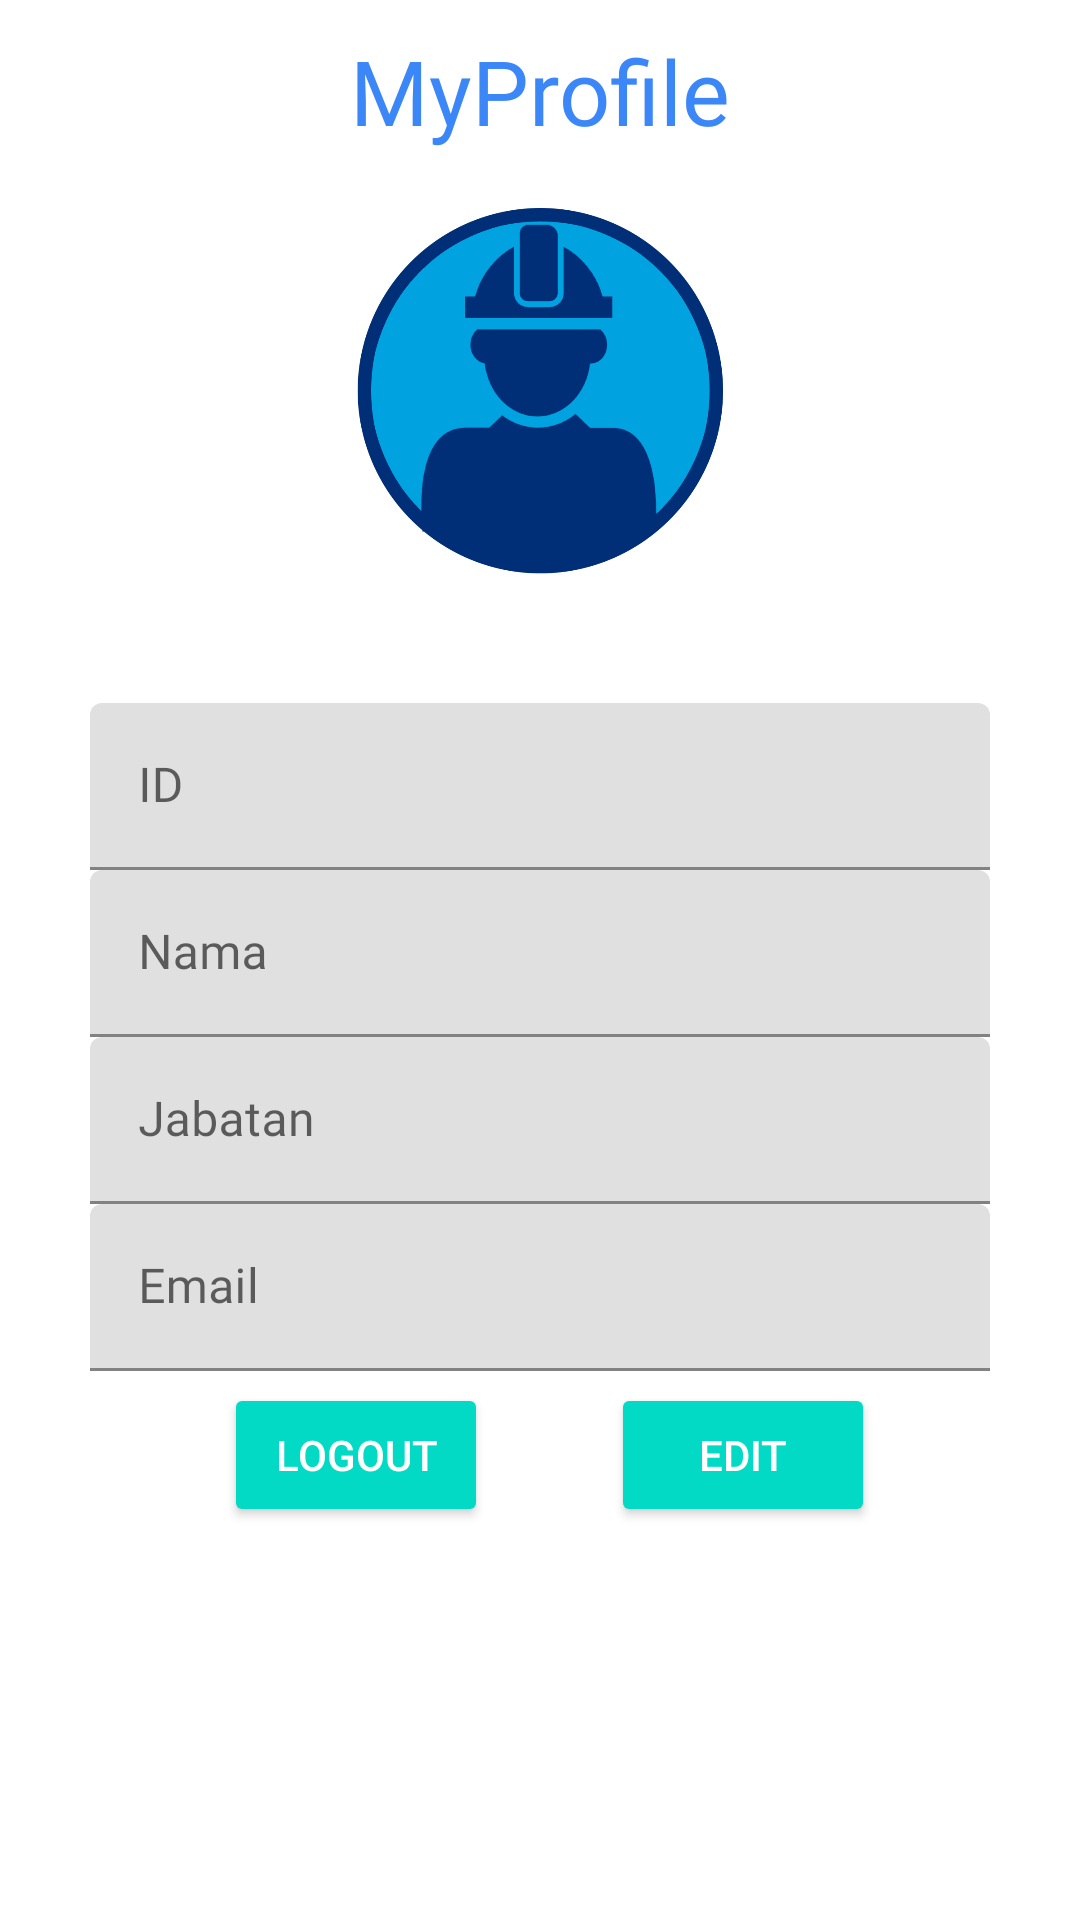

Write the Android layout XML for this screen, with the resource values it uses.
<!-- AndroidManifest.xml: application theme Theme.AAPelindo -->
<!-- res/layout/activity_profile.xml -->
<?xml version="1.0" encoding="utf-8"?>
<LinearLayout
    xmlns:android="http://schemas.android.com/apk/res/android"
    xmlns:app="http://schemas.android.com/apk/res-auto"
    xmlns:tools="http://schemas.android.com/tools"
    android:layout_width="match_parent"
    android:layout_height="match_parent"
    tools:context=".profile">

    <ScrollView
        android:layout_width="match_parent"
        android:layout_height="match_parent"
        android:fillViewport="true" >

        <LinearLayout
            android:layout_width="match_parent"
            android:layout_height="wrap_content"
            android:orientation="vertical" >

                <TextView
                    android:id="@+id/textView"
                    android:layout_width="match_parent"
                    android:layout_height="wrap_content"
                    android:layout_marginTop="10dp"
                    android:fontFamily="@font/poppinsbold"
                    android:gravity="center"
                    android:text="@string/profile"
                    android:textColor="@color/Blue"
                    android:textSize="30sp"
                    app:layout_constraintEnd_toEndOf="parent"
                    app:layout_constraintHorizontal_bias="0.0"
                    app:layout_constraintStart_toStartOf="parent"
                    app:layout_constraintTop_toTopOf="parent"
                    tools:targetApi="jelly_bean" />

                <androidx.constraintlayout.widget.ConstraintLayout
                    android:layout_width="match_parent"
                    android:layout_height="wrap_content"
                    app:layout_constraintBottom_toBottomOf="parent"
                    app:layout_constraintTop_toTopOf="parent"
                    app:layout_constraintVertical_bias="0.4">


                    <ImageView
                        android:id="@+id/image"
                        android:layout_width="150dp"
                        android:layout_height="150dp"
                        android:layout_marginTop="4dp"
                        android:fontFamily="@font/poppinsbold"
                        android:gravity="center"
                        android:src="@drawable/pp"
                        app:layout_constraintEnd_toEndOf="parent"
                        app:layout_constraintHorizontal_bias="0.498"
                        app:layout_constraintStart_toStartOf="parent"
                        app:layout_constraintTop_toTopOf="parent"
                        tools:targetApi="jelly_bean" />

                    <com.google.android.material.textfield.TextInputLayout
                        android:id="@+id/textInputLayoutFullname"
                        android:layout_width="match_parent"
                        android:layout_height="wrap_content"
                        android:layout_marginLeft="30dp"
                        android:layout_marginTop="30dp"
                        android:layout_marginRight="30dp"
                        android:focusable="false"
                        android:hint="@string/id"
                        app:layout_constraintEnd_toEndOf="parent"
                        app:layout_constraintHorizontal_bias="0.0"
                        app:layout_constraintStart_toStartOf="parent"
                        app:layout_constraintTop_toBottomOf="@+id/image">

                        <com.google.android.material.textfield.TextInputEditText
                            android:id="@+id/id"
                            android:focusable="false"
                            android:layout_width="match_parent"
                            android:layout_height="wrap_content"
                            android:fontFamily="@font/poppinsmedium"
                            tools:targetApi="jelly_bean" />
                    </com.google.android.material.textfield.TextInputLayout>

                    <com.google.android.material.textfield.TextInputLayout
                        android:id="@+id/textInputLayoutEmail"
                        android:layout_width="match_parent"
                        android:layout_height="wrap_content"
                        android:layout_marginLeft="30dp"
                        android:layout_marginRight="30dp"
                        android:hint="@string/nama"
                        android:focusable="false"
                        app:layout_constraintEnd_toEndOf="parent"
                        app:layout_constraintHorizontal_bias="0.0"
                        app:layout_constraintStart_toStartOf="parent"
                        app:layout_constraintTop_toBottomOf="@+id/textInputLayoutFullname">

                        <com.google.android.material.textfield.TextInputEditText
                            android:id="@+id/nama"
                            android:focusable="false"
                            android:layout_width="match_parent"
                            android:layout_height="wrap_content"
                            android:fontFamily="@font/poppinsmedium"
                            tools:targetApi="jelly_bean" />
                    </com.google.android.material.textfield.TextInputLayout>

                    <com.google.android.material.textfield.TextInputLayout
                        android:id="@+id/textInputLayoutUsername"
                        android:layout_width="match_parent"
                        android:layout_height="wrap_content"
                        android:layout_marginLeft="30dp"
                        android:layout_marginRight="30dp"
                        android:hint="@string/jabatan"
                        android:focusable="false"
                        app:layout_constraintEnd_toEndOf="parent"
                        app:layout_constraintHorizontal_bias="0.0"
                        app:layout_constraintStart_toStartOf="parent"
                        app:layout_constraintTop_toBottomOf="@+id/textInputLayoutEmail">

                        <com.google.android.material.textfield.TextInputEditText
                            android:id="@+id/jabatan"
                            android:layout_width="match_parent"
                            android:layout_height="wrap_content"
                            android:focusable="false"
                            android:fontFamily="@font/poppinsmedium"
                            tools:targetApi="jelly_bean" />
                    </com.google.android.material.textfield.TextInputLayout>

                    <com.google.android.material.textfield.TextInputLayout
                        android:id="@+id/textInputLayoutPassword"
                        android:layout_width="match_parent"
                        android:layout_height="wrap_content"
                        android:layout_marginLeft="30dp"
                        android:focusable="false"
                        android:layout_marginRight="30dp"
                        android:hint="@string/email"
                        app:layout_constraintTop_toBottomOf="@+id/textInputLayoutUsername"
                        tools:layout_editor_absoluteX="0dp">

                        <com.google.android.material.textfield.TextInputEditText
                            android:id="@+id/emailProfile"
                            android:layout_width="match_parent"
                            android:focusable="false"
                            android:layout_height="wrap_content"
                            android:fontFamily="@font/poppinsmedium"
                            tools:targetApi="jelly_bean" />
                    </com.google.android.material.textfield.TextInputLayout>

                    <ProgressBar
                        android:id="@+id/progress"
                        android:layout_width="wrap_content"
                        android:layout_height="wrap_content"
                        android:visibility="gone"
                        app:layout_constraintEnd_toEndOf="parent"
                        app:layout_constraintStart_toStartOf="parent"
                        app:layout_constraintTop_toBottomOf="@+id/textInputLayoutPassword" />

                    <Button
                        android:id="@+id/edit"
                        style="@style/Widget.AppCompat.Button.Colored"
                        android:layout_width="wrap_content"
                        android:layout_height="wrap_content"
                        android:layout_marginTop="4dp"
                        android:text="@string/edit"
                        app:layout_constraintEnd_toEndOf="parent"
                        app:layout_constraintHorizontal_bias="0.749"
                        app:layout_constraintStart_toStartOf="parent"
                        app:layout_constraintTop_toBottomOf="@+id/progress" />

                    <Button
                        android:id="@+id/logout"
                        style="@style/Widget.AppCompat.Button.Colored"
                        android:layout_width="wrap_content"
                        android:layout_height="wrap_content"
                        android:layout_marginTop="4dp"
                        android:text="@string/logout"
                        app:layout_constraintEnd_toEndOf="parent"
                        app:layout_constraintHorizontal_bias="0.275"
                        app:layout_constraintStart_toStartOf="parent"
                        app:layout_constraintTop_toBottomOf="@+id/progress" />

                </androidx.constraintlayout.widget.ConstraintLayout>

        </LinearLayout>
    </ScrollView>
</LinearLayout>
<!-- resources referenced by this layout -->
<resources>
  <color name="Blue">#3C87F8</color>
  <!-- drawable pp: png bitmap (drawable, 58622 bytes) -->
  <string name="edit">Edit</string>
  <string name="email">Email</string>
  <string name="id">ID</string>
  <string name="jabatan">Jabatan</string>
  <string name="logout">Logout</string>
  <string name="nama">Nama</string>
  <string name="profile">MyProfile</string>
  <style name="Theme.AAPelindo" parent="Theme.MaterialComponents.DayNight.DarkActionBar">
          
          <item name="colorPrimary">@color/purple_500</item>
          <item name="colorPrimaryVariant">@color/purple_700</item>
          <item name="colorOnPrimary">@color/white</item>
          
          <item name="colorSecondary">@color/teal_200</item>
          <item name="colorSecondaryVariant">@color/teal_700</item>
          <item name="colorOnSecondary">@color/black</item>
          
          <item name="android:statusBarColor">?attr/colorPrimaryVariant</item>
          
      </style>
  <color name="purple_500">#FF6200EE</color>
  <color name="purple_700">#FF3700B3</color>
  <color name="white">#FFFFFFFF</color>
  <color name="teal_200">#FF03DAC5</color>
  <color name="teal_700">#FF018786</color>
  <color name="black">#FF000000</color>
</resources>
